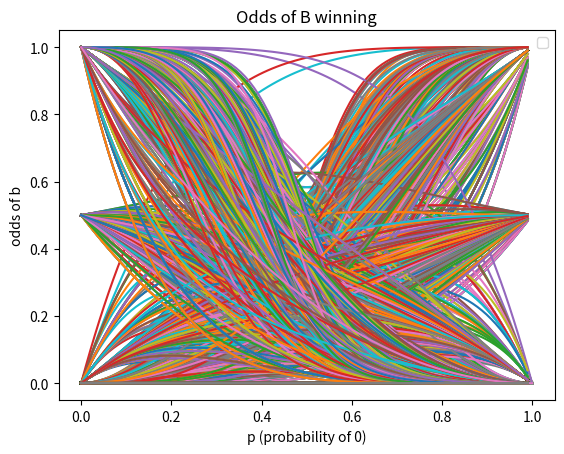

Here is the Python script that generated this plot:
import numpy as np
import matplotlib.pyplot as plt

results = []


def search(start, end):
    i = start
    while i <= end:
        for m in range(2 ** i):
            b = zeroed_bin_list(m, i)
            j = 1
            while j < i:
                for n in range(2 ** j):
                    a = zeroed_bin_list(n, j)
                    x = np.linspace(0.0001, 1, 100)
                    y = odds_b_before_a(a, b, x)
                    plt.plot(x, y)
                j += 1
        print(i)
        i += 1
    # Naming the x-axis, y-axis and the whole graph
    plt.xlabel("p (probability of 0)")
    plt.ylabel("odds of b")
    plt.title("Odds of B winning")
    # Adding legend, which helps us recognize the curve according to it's color
    plt.legend()

    # To load the display window
    plt.show()
    print("done")


# stolen from stack overflow:
# https://stackoverflow.com/questions/20789412/check-if-all-elements-of-one-array-is-in-another-array
def contains(short, long):
    len_s = len(short)
    return any(short == long[i:len_s + i] for i in range(len(long) - len_s + 1))


def zeroed_bin_list(i, size):
    result = []
    r = bin_list(i)
    for j in range(size - len(r)):
        result.append(0)
    result.extend(r)
    return result


def bin_list(x):
    if x == 0:
        return [0]
    bit = []
    while x:
        bit.append(x % 2)
        x >>= 1
    return bit[::-1]


def odds_b_before_a(a, b, p):
    return (star(a, a, p) - star(a, b, p))/(star(b, b, p) - star(b, a, p) + star(a, a, p) - star(a, b, p))


def star(str1, str2, p):
    result = 0
    m = len(str1)
    for i in range(m):
        product = 1
        for j in range(i, m):
            product *= delta(j, j - i, str1, str2, p)
        result += product
    return result


def delta(i, j, str1, str2, p):
    if (0 <= i < len(str1)) & (0 <= j < len(str2)):
        if str1[i] == str2[j]:
            return inverse_p(str2[j], p)
        else:
            return 0
    else:
        return 0


def inverse_p(i, p):
    # copied from LongShortString.py
    if i == 0:
        return 1 / p
    elif i == 1:
        return 1 / (1 - p)


search(5, 6)

# %%
